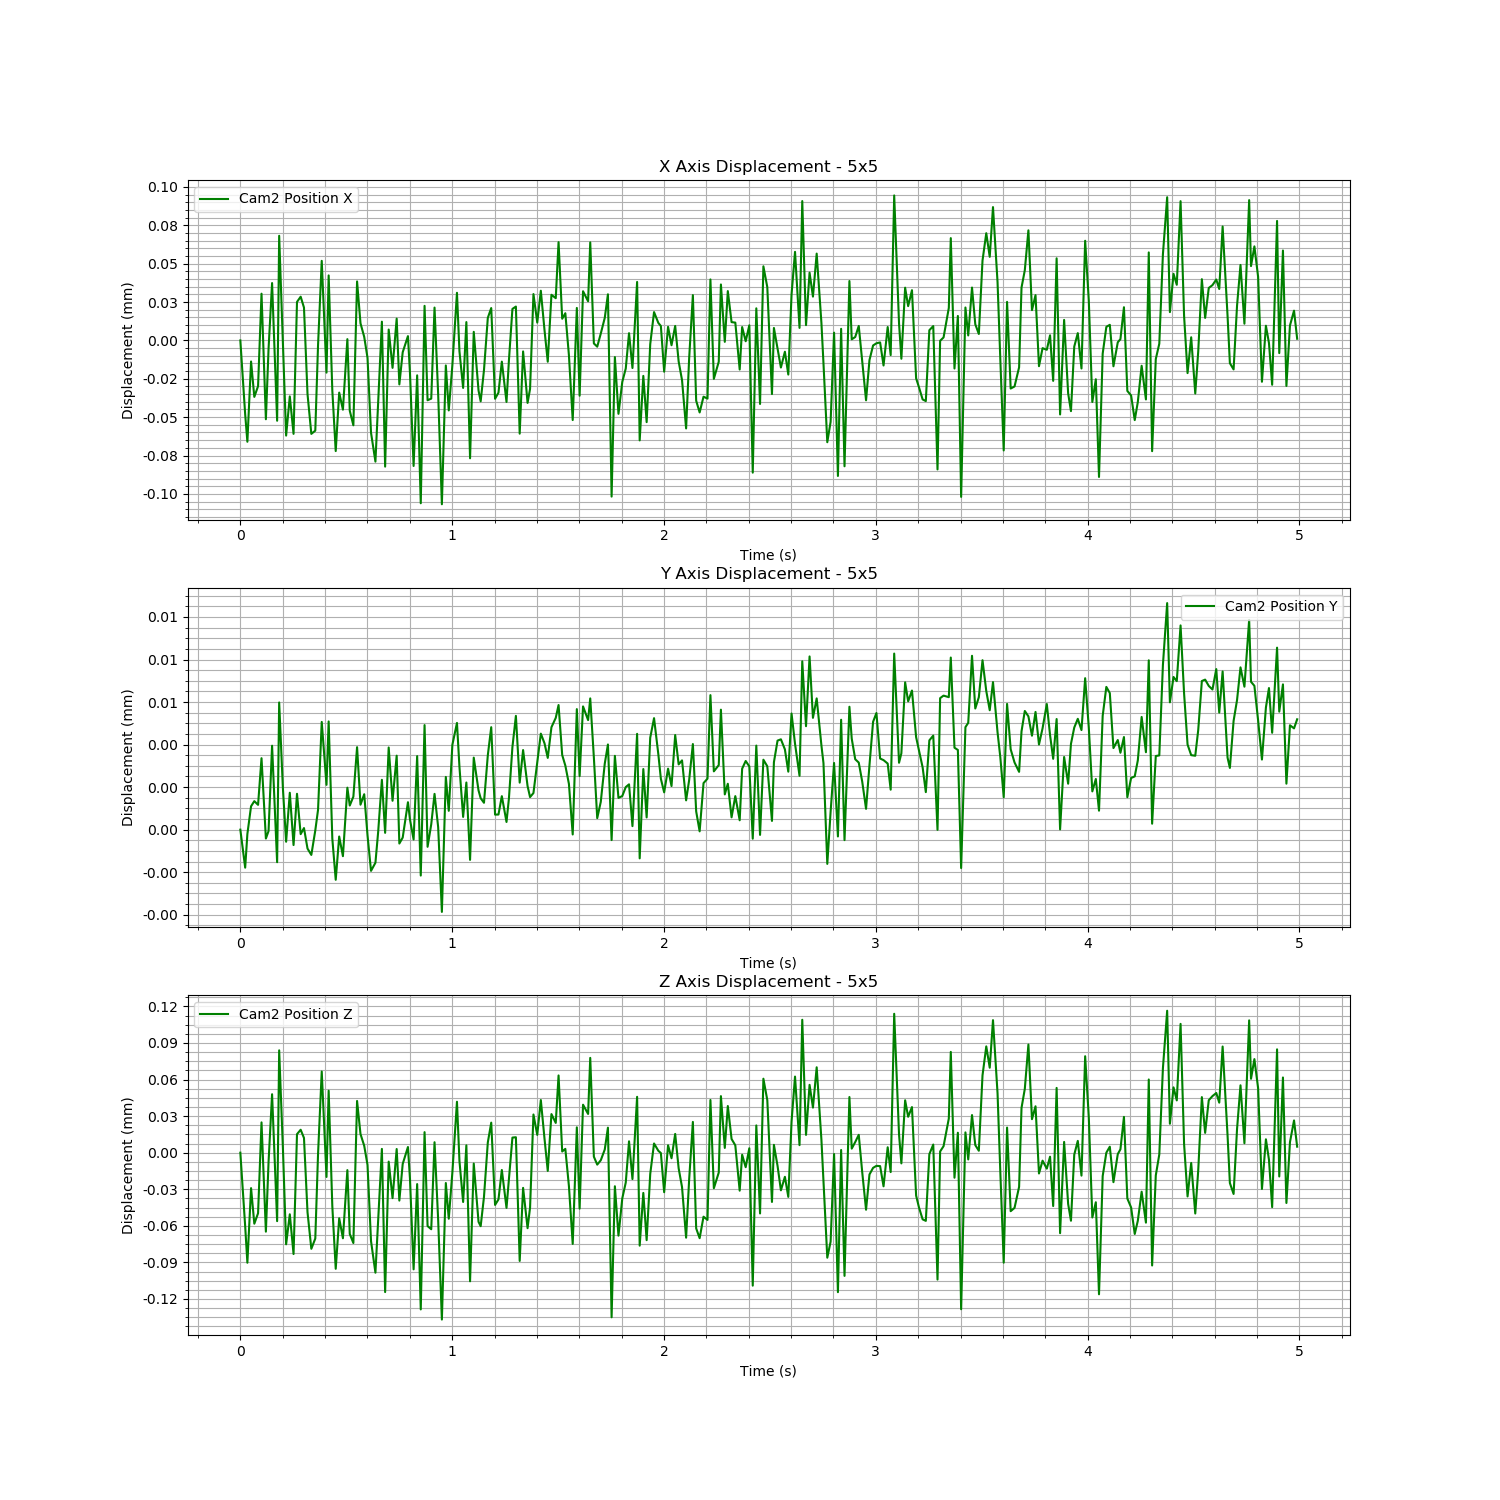

The data file committed next to this chart (first rows):
Time (s), Cam2 Fiducial ID, Cam2 Position X, Cam2 Position Y, Cam2 Position Z, Cam2 Rotation X, Cam2 Rotation Y, Cam2 Rotation Z, Cam2 Rotation W
1723621196, 0, 0.6018, 0.02884, 0.7169, 0.9401, 0.02815, -0.3398, -0.004778
1723621196, 0, 0.6018, 0.02884, 0.7168, 0.94, 0.02814, -0.3399, -0.004804
1723621196, 0, 0.6018, 0.02884, 0.7168, 0.94, 0.02819, -0.34, -0.004661
1723621196, 0, 0.6018, 0.02884, 0.7169, 0.94, 0.02819, -0.34, -0.004679
1723621196, 0, 0.6018, 0.02884, 0.7168, 0.94, 0.0282, -0.34, -0.004737
1723621196, 0, 0.6018, 0.02884, 0.7168, 0.94, 0.02818, -0.3399, -0.004762
1723621196, 0, 0.6019, 0.02885, 0.7169, 0.94, 0.02814, -0.3398, -0.004814
1723621196, 0, 0.6018, 0.02884, 0.7168, 0.94, 0.02813, -0.3399, -0.004943
1723621196, 0, 0.6018, 0.02884, 0.7169, 0.9401, 0.02808, -0.3398, -0.00493
1723621196, 0, 0.6019, 0.02885, 0.7169, 0.94, 0.02813, -0.3399, -0.004952
1723621196, 0, 0.6018, 0.02884, 0.7168, 0.94, 0.02808, -0.34, -0.004954
1723621196, 0, 0.6019, 0.02885, 0.717, 0.9401, 0.02815, -0.3398, -0.004862
1723621196, 0, 0.6018, 0.02885, 0.7169, 0.9401, 0.02811, -0.3397, -0.004831
1723621196, 0, 0.6018, 0.02884, 0.7168, 0.94, 0.02815, -0.3399, -0.004787
1723621196, 0, 0.6018, 0.02885, 0.7168, 0.94, 0.02816, -0.34, -0.004707
1723621196, 0, 0.6018, 0.02884, 0.7168, 0.94, 0.02817, -0.3399, -0.004718
1723621196, 0, 0.6019, 0.02885, 0.7169, 0.9401, 0.02819, -0.3397, -0.004616
1723621196, 0, 0.6019, 0.02884, 0.7169, 0.94, 0.02818, -0.34, -0.004778
1723621196, 0, 0.6019, 0.02884, 0.7169, 0.94, 0.02819, -0.3399, -0.004749
1723621196, 0, 0.6018, 0.02884, 0.7168, 0.94, 0.0281, -0.3399, -0.004907
1723621196, 0, 0.6018, 0.02884, 0.7168, 0.94, 0.02812, -0.34, -0.004862
1723621196, 0, 0.6018, 0.02884, 0.7168, 0.94, 0.02812, -0.3399, -0.004946
1723621196, 0, 0.6018, 0.02884, 0.7169, 0.94, 0.02816, -0.3399, -0.004923
1723621196, 0, 0.6019, 0.02885, 0.717, 0.9401, 0.0281, -0.3398, -0.004949
1723621196, 0, 0.6018, 0.02885, 0.7169, 0.9401, 0.02814, -0.3398, -0.004926
1723621196, 0, 0.6019, 0.02885, 0.7169, 0.9401, 0.02815, -0.3398, -0.004798
1723621196, 0, 0.6018, 0.02884, 0.7168, 0.94, 0.0282, -0.34, -0.004711
1723621196, 0, 0.6018, 0.02884, 0.7168, 0.94, 0.02823, -0.34, -0.00469
1723621196, 0, 0.6018, 0.02884, 0.7168, 0.94, 0.0282, -0.3399, -0.004751
1723621196, 0, 0.6018, 0.02884, 0.7168, 0.94, 0.02827, -0.3399, -0.004617
1723621196, 0, 0.6018, 0.02885, 0.7169, 0.94, 0.02821, -0.3399, -0.004703
1723621196, 0, 0.6018, 0.02884, 0.7168, 0.94, 0.02816, -0.34, -0.00473
1723621196, 0, 0.6018, 0.02884, 0.7168, 0.94, 0.02811, -0.3401, -0.00476
1723621196, 0, 0.6019, 0.02885, 0.7169, 0.9401, 0.02816, -0.3398, -0.004796
1723621196, 0, 0.6018, 0.02884, 0.7169, 0.9401, 0.02808, -0.3398, -0.004846
1723621196, 0, 0.6018, 0.02885, 0.7169, 0.94, 0.02811, -0.3399, -0.004812
1723621196, 0, 0.6018, 0.02884, 0.7169, 0.94, 0.02813, -0.3399, -0.004851
1723621196, 0, 0.6018, 0.02884, 0.7168, 0.94, 0.02814, -0.3399, -0.00482
1723621196, 0, 0.6018, 0.02884, 0.7168, 0.94, 0.02813, -0.3401, -0.004777
1723621196, 0, 0.6018, 0.02884, 0.7168, 0.94, 0.0281, -0.34, -0.004762
1723621196, 0, 0.6018, 0.02885, 0.7169, 0.9401, 0.02819, -0.3398, -0.004693
1723621196, 0, 0.6018, 0.02884, 0.7168, 0.94, 0.0282, -0.34, -0.004691
1723621196, 0, 0.6018, 0.02885, 0.7169, 0.9401, 0.02816, -0.3398, -0.004768
1723621196, 0, 0.6018, 0.02884, 0.7169, 0.94, 0.02817, -0.3399, -0.004738
1723621196, 0, 0.6018, 0.02885, 0.7169, 0.9401, 0.02818, -0.3397, -0.00473
1723621196, 0, 0.6018, 0.02884, 0.7168, 0.94, 0.02813, -0.3399, -0.004857
1723621196, 0, 0.6018, 0.02884, 0.7169, 0.9401, 0.02808, -0.3398, -0.004916
1723621196, 0, 0.6018, 0.02884, 0.7169, 0.9401, 0.02812, -0.3398, -0.004925
1723621196, 0, 0.6018, 0.02884, 0.7169, 0.9401, 0.02811, -0.3398, -0.00492
1723621196, 0, 0.6018, 0.02884, 0.7168, 0.94, 0.02823, -0.34, -0.004768
1723621197, 0, 0.6018, 0.02885, 0.7169, 0.94, 0.02815, -0.3398, -0.004889
1723621197, 0, 0.6017, 0.02884, 0.7168, 0.94, 0.02819, -0.34, -0.00472
1723621197, 0, 0.6019, 0.02885, 0.7169, 0.94, 0.02817, -0.3399, -0.004682
1723621197, 0, 0.6018, 0.02884, 0.7168, 0.94, 0.02816, -0.34, -0.004664
1723621197, 0, 0.6018, 0.02884, 0.7168, 0.94, 0.02822, -0.3399, -0.004669
1723621197, 0, 0.6019, 0.02885, 0.7169, 0.9401, 0.02825, -0.3398, -0.004644
1723621197, 0, 0.6018, 0.02884, 0.7168, 0.94, 0.02816, -0.3399, -0.004799
1723621197, 0, 0.6017, 0.02884, 0.7168, 0.94, 0.02817, -0.34, -0.004706
1723621197, 0, 0.6018, 0.02885, 0.7169, 0.94, 0.02811, -0.3399, -0.004818
1723621197, 0, 0.6018, 0.02884, 0.7168, 0.94, 0.02814, -0.34, -0.004871
... 240 more rows
